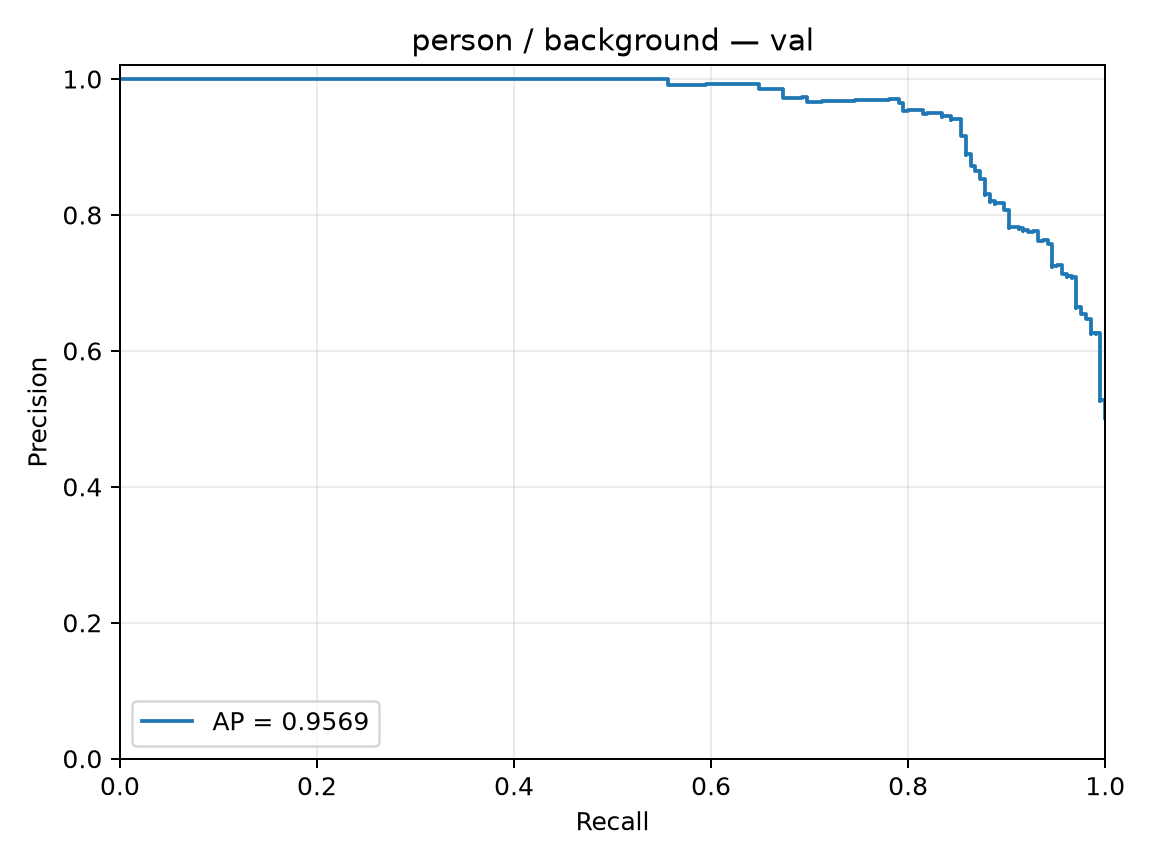

Source data for this figure (header and first rows):
precision, recall, threshold
0.5012, 1.0, -2.913
0.5025, 1.0, -2.778
0.5037, 1.0, -2.702
0.5049, 1.0, -2.671
0.5062, 1.0, -2.661
0.5074, 1.0, -2.602
0.5087, 1.0, -2.595
0.51, 1.0, -2.58
0.5112, 1.0, -2.507
0.5125, 1.0, -2.491
0.5138, 1.0, -2.423
0.5151, 1.0, -2.407
0.5164, 1.0, -2.377
0.5177, 1.0, -2.372
0.519, 1.0, -2.353
0.5203, 1.0, -2.352
0.5216, 1.0, -2.336
0.523, 1.0, -2.336
0.5243, 1.0, -2.328
0.5256, 1.0, -2.321
0.527, 1.0, -2.317
0.5258, 0.9951, -2.292
0.5271, 0.9951, -2.27
0.5285, 0.9951, -2.263
0.5299, 0.9951, -2.261
0.5312, 0.9951, -2.256
0.5326, 0.9951, -2.256
0.534, 0.9951, -2.252
0.5354, 0.9951, -2.239
0.5368, 0.9951, -2.204
0.5383, 0.9951, -2.178
0.5397, 0.9951, -2.168
0.5411, 0.9951, -2.164
0.5426, 0.9951, -2.159
0.544, 0.9951, -2.156
0.5455, 0.9951, -2.124
0.5469, 0.9951, -2.12
0.5484, 0.9951, -2.113
0.5499, 0.9951, -2.109
0.5514, 0.9951, -2.106
0.5528, 0.9951, -2.105
0.5543, 0.9951, -2.091
0.5559, 0.9951, -2.051
0.5574, 0.9951, -2.04
0.5589, 0.9951, -2.035
0.5604, 0.9951, -2.028
0.562, 0.9951, -2.028
0.5635, 0.9951, -2.028
0.5651, 0.9951, -2.017
0.5667, 0.9951, -2.008
0.5682, 0.9951, -2.007
0.5698, 0.9951, -1.99
0.5714, 0.9951, -1.985
0.573, 0.9951, -1.982
0.5746, 0.9951, -1.96
0.5763, 0.9951, -1.958
0.5779, 0.9951, -1.946
0.5795, 0.9951, -1.936
0.5812, 0.9951, -1.932
0.5829, 0.9951, -1.905
... 350 more rows
